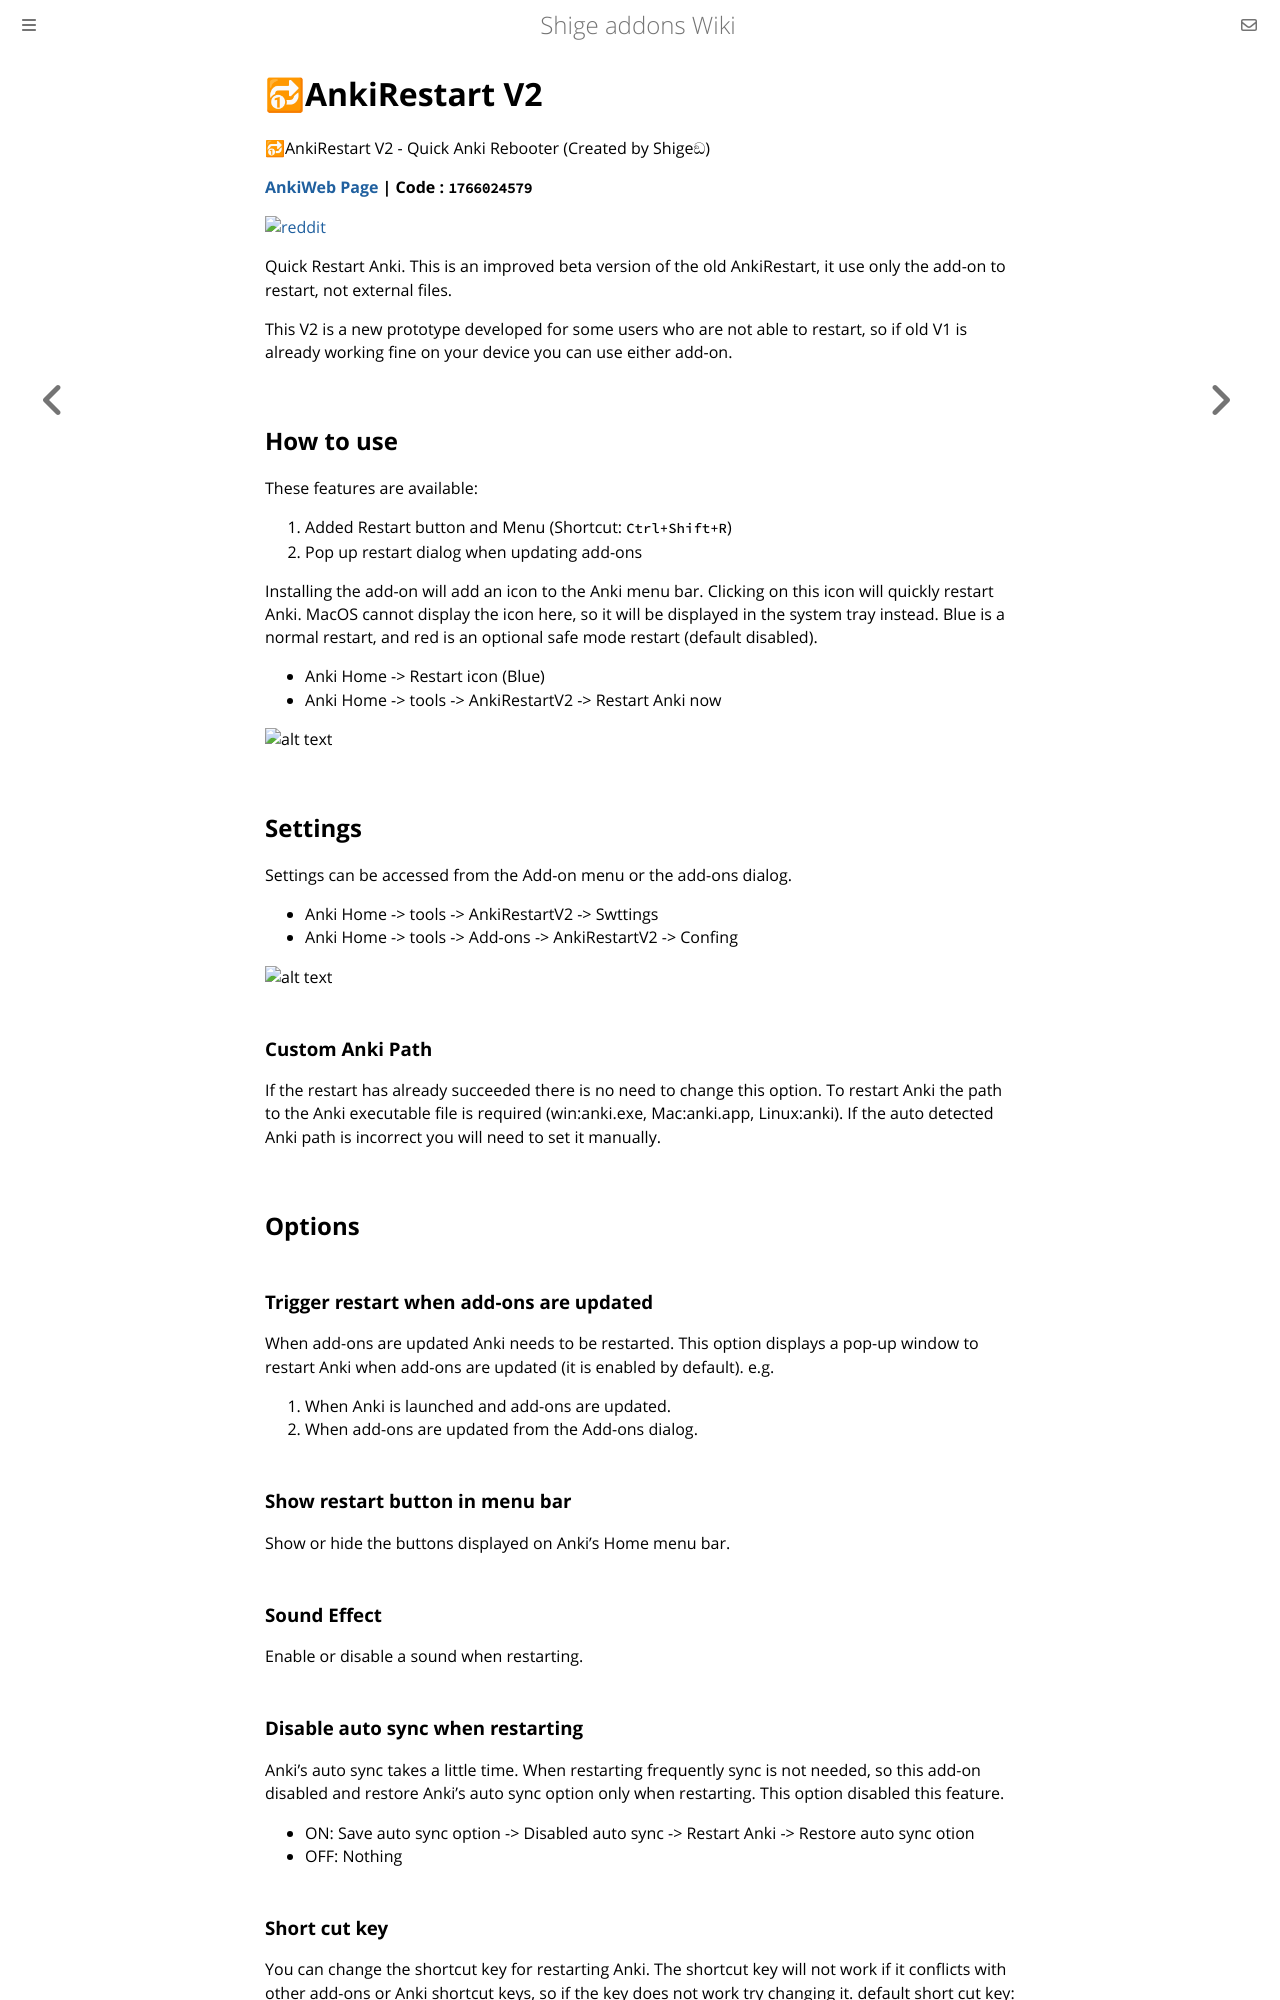

repository: shigeyukey/shige-addons-wiki · page: anki-restart-v2.html · generator: mdbook

# 🔂AnkiRestart V2


🔂AnkiRestart V2 - Quick Anki Rebooter (Created by Shigeඞ)

**[AnkiWeb Page](https://ankiweb.net/shared/info/1766024579) | Code : `1766024579`**

<!-- Created -->
[![reddit](https://github.com/shigeyukey/AnkiRestart/assets/124401518/85368aad-6f50-4335-8858-7a30a66fb065)](https://www.reddit.com/user/Shige-yuki)

Quick Restart Anki. This is an improved beta version of the old AnkiRestart, it use only the add-on to restart, not external files.

This V2 is a new prototype developed for some users who are not able to restart, so if old V1 is already working fine on your device you can use either add-on.

## How to use

These features are available:

1. Added Restart button and Menu (Shortcut: `Ctrl+Shift+R`)
2. Pop up restart dialog when updating add-ons

Installing the add-on will add an icon to the Anki menu bar. Clicking on this icon will quickly restart Anki. MacOS cannot display the icon here, so it will be displayed in the system tray instead. Blue is a normal restart, and red is an optional safe mode restart (default disabled).

* Anki Home -> Restart icon (Blue)
* Anki Home -> tools -> AnkiRestartV2 -> Restart Anki now


![alt text](https://shigeyukey.github.io/shige-addons-wiki/images/ankiRestartV2/03.png)

## Settings


Settings can be accessed from the Add-on menu or the add-ons dialog.

* Anki Home -> tools -> AnkiRestartV2 -> Swttings
* Anki Home -> tools -> Add-ons -> AnkiRestartV2 -> Confing


![alt text](https://shigeyukey.github.io/shige-addons-wiki/images/ankiRestartV2/00.png)


### Custom Anki Path

If the restart has already succeeded there is no need to change this option. To restart Anki the path to the Anki executable file is required (win:anki.exe, Mac:anki.app, Linux:anki). If the auto detected Anki path is incorrect you will need to set it manually.



## Options


### Trigger restart when add-ons are updated

When add-ons are updated Anki needs to be restarted. This option displays a pop-up window to restart Anki when add-ons are updated (it is enabled by default). e.g.
1. When Anki is launched and add-ons are updated.
2. When add-ons are updated from the Add-ons dialog.


### Show restart button in menu bar

Show or hide the buttons displayed on Anki's Home menu bar.

### Sound Effect

Enable or disable a sound when restarting.

### Disable auto sync when restarting

Anki's auto sync takes a little time. When restarting frequently sync is not needed, so this add-on disabled and restore Anki's auto sync option only when restarting. This option disabled this feature.

* ON: Save auto sync option -> Disabled auto sync -> Restart Anki -> Restore auto sync otion
* OFF: Nothing


### Short cut key

You can change the shortcut key for restarting Anki. The shortcut key will not work if it conflicts with other add-ons or Anki shortcut keys, so if the key does not work try changing it. default short cut key: `Ctrl+Shift+R`.



## Advanced tab

These are options for advanced users, there is no need to change them unless you need to.

![alt text](https://shigeyukey.github.io/shige-addons-wiki/images/ankiRestartV2/01.png)

### Custom Base

Anki allows you to specify the path to the file containing the user profile when it starts up. If you restart Anki as is, this path will not be used. If you set a path for this option, you can use that path to start up when you restart.
 For more info please read the Anki Manual:

* AnkiManual: [Startup Options](https://docs.ankiweb.net/files.html#startup-options)

### Safe mode

This new safe mode disables all add-ons except AnkiRestart and then restart. Disabled add-ons will be enabled after restarting, so restarting again will restore the original state. This option is disabled by default.

* Action: Trigger Safe Mode Restart -> Save All addons data -> disables all add-ons except AnkiRestart -> Run Restart (Close Anki) -> Open new Anki -> Enable all save add-ons


### Show safe mode restart button

Enabling this will display a menu and button to restart in safe mode. (Red icon)

### Use real safe mode

This mode manually disables add-ons, so it is not [Anki's default safe mode](https://docs.ankiweb.net/troubleshooting.html#2-check-add-ons). Enabling this option will restart Anki in its native safe mode. In this case, AnkiRestart will also be disabled.

* Action: Trigger Real Safe Mode Restart -> Run Restart (Close Anki) -> Open new Anki + safe mode (as holding down the Shift key while starting Anki)

### Delay Restart Second

* This add-on waits a few seconds when restarting Anki. It probably works even with 0 seconds, but I set it to 3 seconds just to be safe.

* 🚨NOTE: This timer uses subprocess.Popen's shell=True (Win: timeout /T, MacOS/Linux: sleep). If you are concerned about security setting it to 0 seconds will disable it.
  * time 1+ sec : `subprocess.Popen(cmd, shell=True)`
  * time 0 sec : `subprocess.Popen(popen_args)`
  * If there are unknown characters in the path used in cmd, or if the path does not exist, the timer and shell will be automatically disabled.


## V3 tab

### Anki Restart V3

This is a new restart option for the prototype. AnkiRestart V2 sometimes fails, this V3 restarts Anki more reliably. To use this feature you need Anki's new launcher (Anki 25.07+). If V2 is already working fine on your device this option is not needed.

![alt text](https://shigeyukey.github.io/shige-addons-wiki/images/ankiRestartV2/05.png)

#### Mechanism

Launch Python using the Anki launcher then start the mini app (window). This mini app communicates with Anki and waits until Anki closes, once Anki has completely closed launch a new instance of Anki then the mini app will auto close. (this mechanism is an improved version of AnkiRestart V1.)


#### Note

It may not launch properly on some devices, if so please contact me.


## FAQ

#### Q. Why use such an add-on just to restart?

* Anki will forcefully terminate the new Anki for data safety when it tries to start up duplicately, so if you have a lot of add-ons or large decks it may take time for Anki to terminate and may loop. This add-on restarts after Anki terminates so you can restart in once.
* ![alt text](https://shigeyukey.github.io/shige-addons-wiki/images/ankiRestartV2/04.png)

* e.g.: Close Anki01 and Open Anki02 -> Anki02:"Ank01 is still open please try again" -> Close Anki02 and open Anki03 -> Anki03: "Anki02 is still open please try again" -> Close Anki03 and open Anki04 -> Anki04: "Anki03 is still open please try again" -> ...
